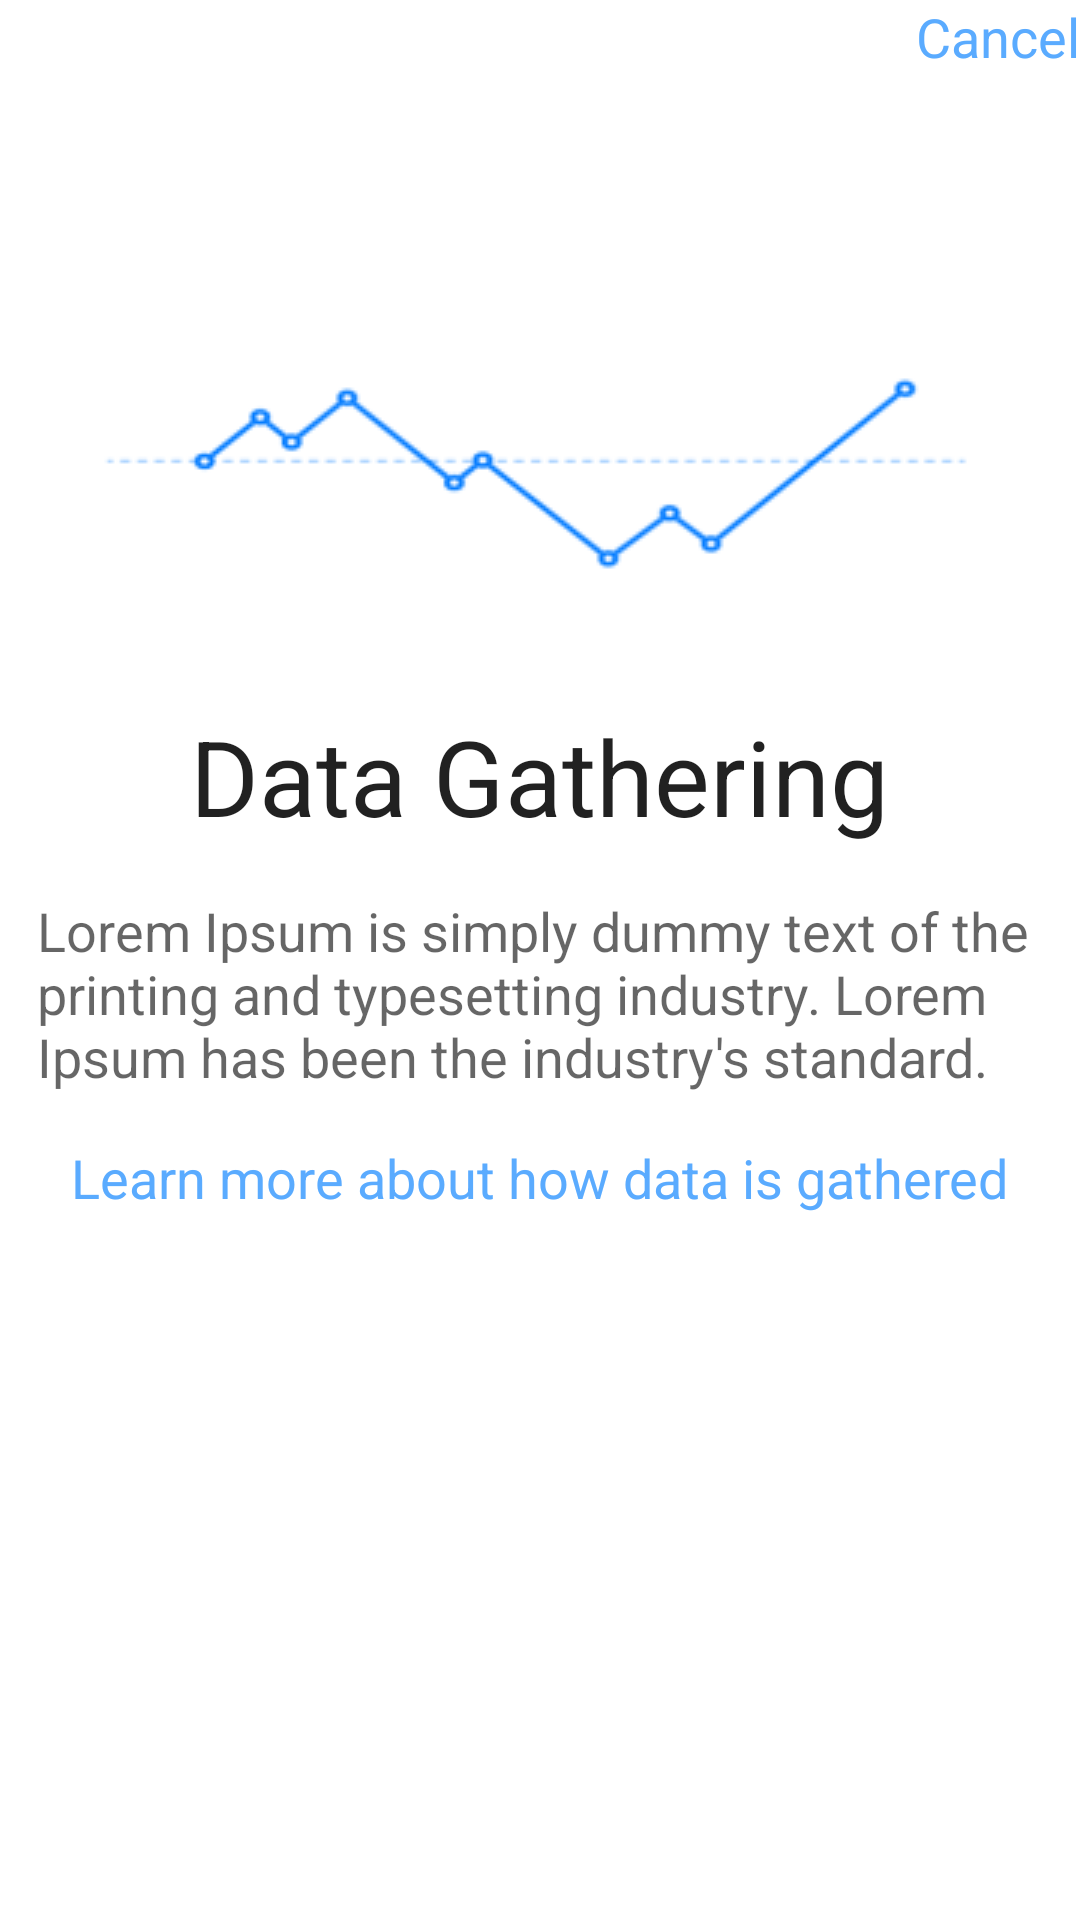

The Android layout XML behind this screen, and the referenced resources:
<!-- AndroidManifest.xml: application theme AppTheme -->
<!-- res/layout/data_gathering_view.xml -->
<?xml version="1.0" encoding="utf-8"?>
<RelativeLayout
    android:layout_height="match_parent"
    android:layout_width="match_parent"
    xmlns:android="http://schemas.android.com/apk/res/android"
    android:background="#ffffff">

    <TextView
        android:layout_width="wrap_content"
        android:layout_height="wrap_content"
        android:textSize="18sp"
        android:text="Cancel"
        android:id="@+id/CancelTextView"
        android:layout_alignParentTop="true"
        android:layout_alignParentRight="true"
        android:layout_alignParentEnd="true"
        android:textColor="#5aabff" />

    <RelativeLayout
        android:layout_width="wrap_content"
        android:layout_height="wrap_content"
        android:layout_above="@+id/linearLayout"
        android:layout_marginBottom="40sp">
        <ImageView
            android:layout_height="wrap_content"
            android:layout_width="match_parent"
            android:id="@+id/image"
            android:src="@drawable/datagathering1"
            android:scaleType="fitCenter" />
    </RelativeLayout>


    <LinearLayout
        android:orientation="vertical"
        android:layout_width="match_parent"
        android:layout_height="wrap_content"
        android:id="@+id/linearLayout"
        android:layout_centerVertical="true"
        android:layout_alignParentLeft="true"
        android:layout_alignParentStart="true">

        <TextView
            android:layout_width="wrap_content"
            android:layout_height="wrap_content"
            android:textSize="35sp"
            android:textAppearance="?android:attr/textAppearanceLarge"
            android:text="@string/DataGathering_wlcmTxt"
            android:id="@+id/DataGatheringTextView"
            android:layout_gravity="center_horizontal" />

        <TextView
            android:layout_width="wrap_content"
            android:layout_height="wrap_content"
            android:textAppearance="?android:attr/textAppearanceMedium"
            android:id="@+id/datatextView"
            android:text="@string/DataGathering_bodyTxt"
            android:layout_gravity="center_horizontal"
            android:layout_marginLeft="10sp"
            android:layout_marginTop="16sp"
            android:layout_marginRight="5sp" />

        <TextView
            android:layout_width="wrap_content"
            android:layout_height="wrap_content"
            android:textAppearance="?android:attr/textAppearanceMedium"
            android:text="@string/DataGathering_linkText"
            android:id="@+id/textView2"
            android:layout_gravity="center_horizontal"
            android:layout_marginTop="16sp"
            android:textColor="#5aabff" />
    </LinearLayout>

</RelativeLayout>
<!-- resources referenced by this layout -->
<resources>
  <!-- drawable datagathering1: png bitmap (drawable, 4722 bytes) -->
  <string name="DataGathering_bodyTxt">
          "Lorem Ipsum is simply dummy text of the printing and typesetting industry. Lorem Ipsum has been the industry's standard."
      </string>
  <string name="DataGathering_linkText">Learn more about how data is gathered</string>
  
      //Privacy Page Resources
  <string name="DataGathering_wlcmTxt">Data Gathering</string>
  <style name="AppTheme" parent="Theme.AppCompat.Light.DarkActionBar">
          
      </style>
</resources>
